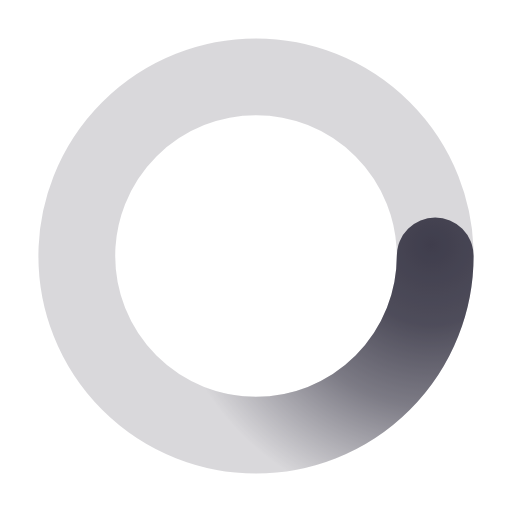
t = 0.00 s
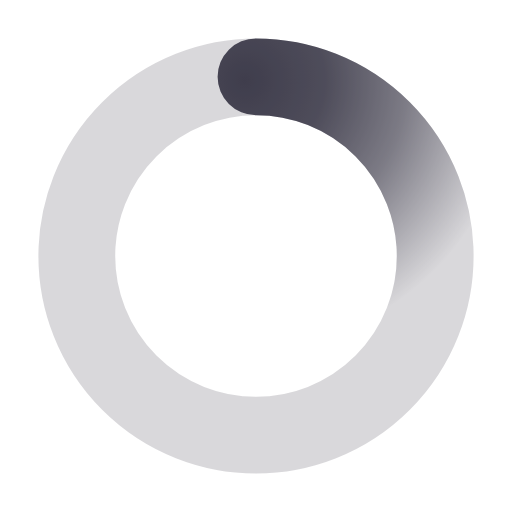
t = 0.25 s
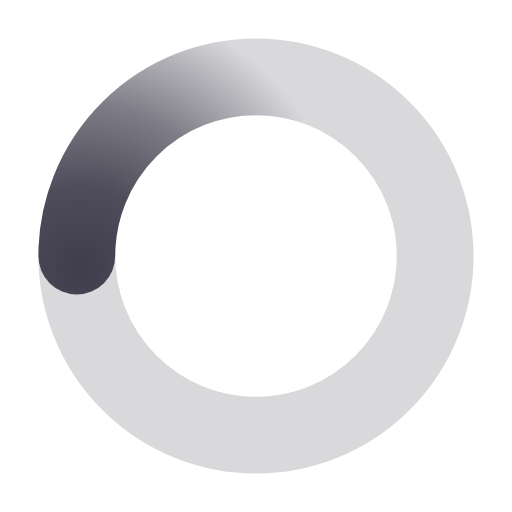
t = 0.50 s
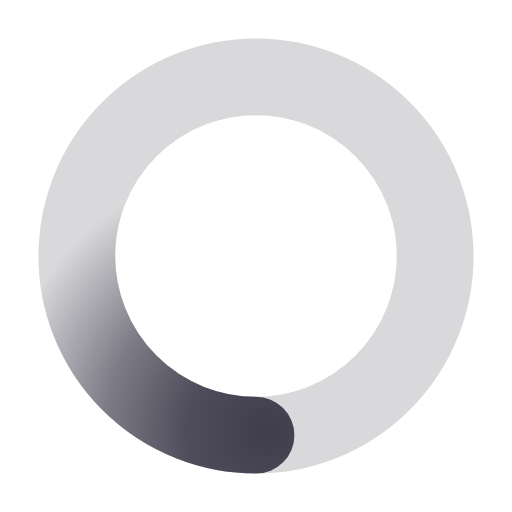
t = 0.75 s

The animated SVG that drew these frames (rendered in a browser with its animation timeline set to each time). Animation: 1 SMIL element (animateTransform=1); one cycle of 1.00 s, repeats indefinitely.

﻿<svg xmlns='http://www.w3.org/2000/svg' viewBox='0 0 200 200'><radialGradient id='a12' cx='.66' fx='.66' cy='.3125' fy='.3125' gradientTransform='scale(1.5)'><stop offset='0' stop-color='#3F3E4D'></stop><stop offset='.3' stop-color='#3F3E4D' stop-opacity='.9'></stop><stop offset='.6' stop-color='#3F3E4D' stop-opacity='.6'></stop><stop offset='.8' stop-color='#3F3E4D' stop-opacity='.3'></stop><stop offset='1' stop-color='#3F3E4D' stop-opacity='0'></stop></radialGradient><circle transform-origin='center' fill='none' stroke='url(#a12)' stroke-width='30' stroke-linecap='round' stroke-dasharray='200 1000' stroke-dashoffset='0' cx='100' cy='100' r='70'><animateTransform type='rotate' attributeName='transform' calcMode='spline' dur='1' values='360;0' keyTimes='0;1' keySplines='0 0 1 1' repeatCount='indefinite'></animateTransform></circle><circle transform-origin='center' fill='none' opacity='.2' stroke='#3F3E4D' stroke-width='30' stroke-linecap='round' cx='100' cy='100' r='70'></circle></svg>